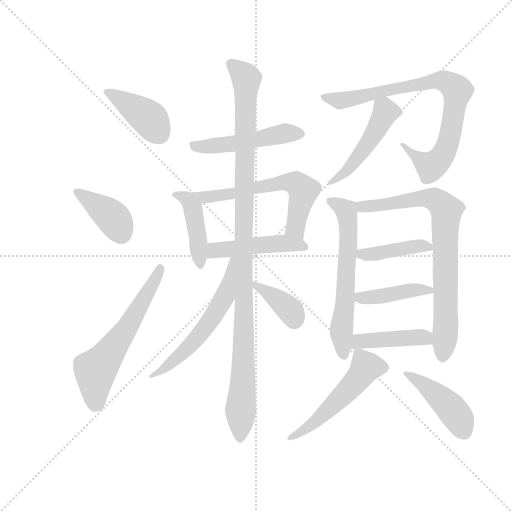
t = 0.00 s
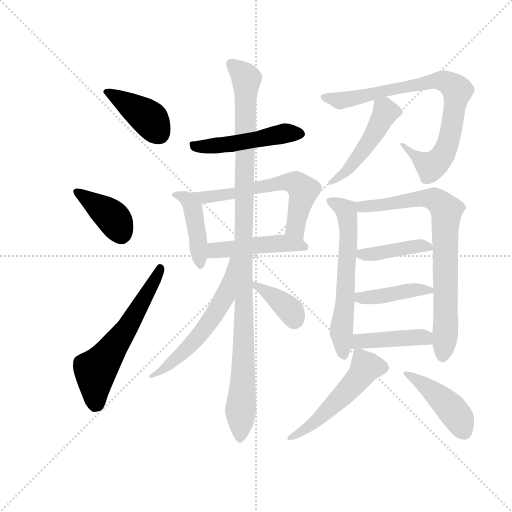
t = 2.63 s
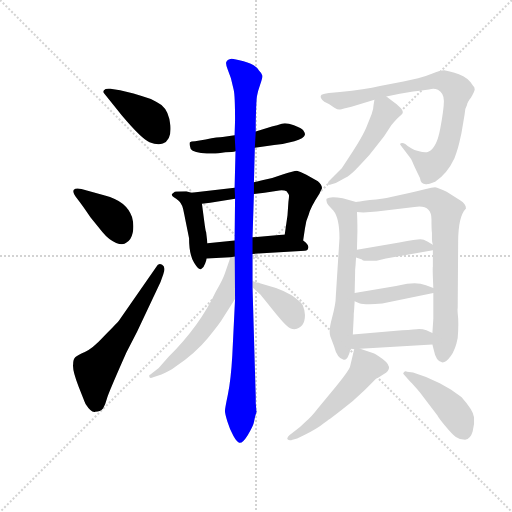
t = 5.26 s
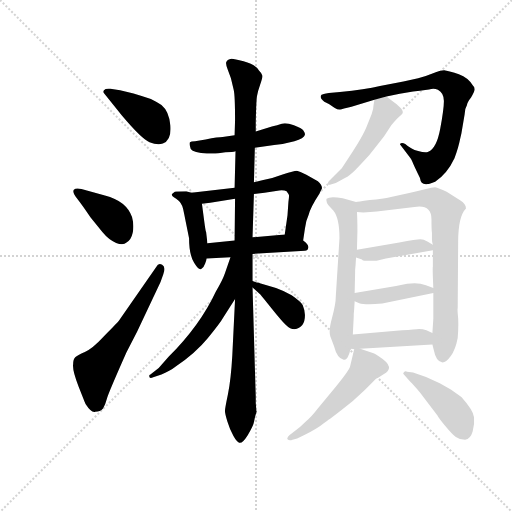
t = 7.89 s
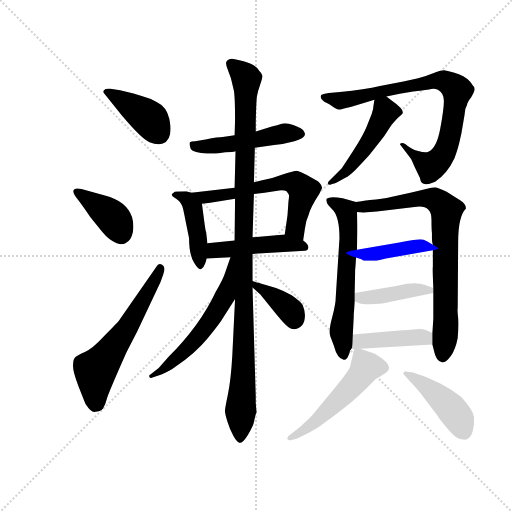
t = 10.52 s
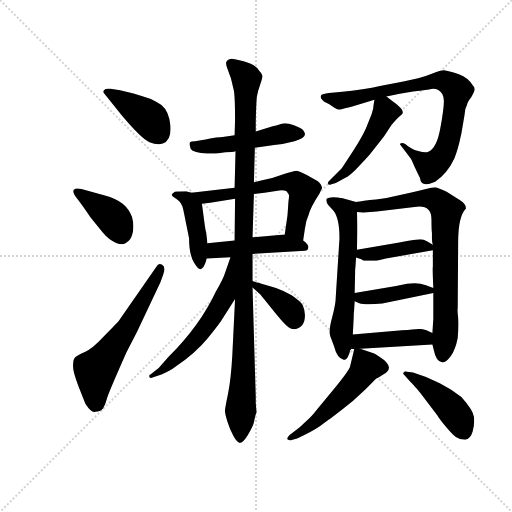
t = 13.15 s

The animated SVG that drew these frames (rendered in a browser with its animation timeline set to each time). Animation: 19 CSS @keyframes rules; one cycle of 13.15 s.

<svg version="1.1" viewBox="0 0 1024 1024" xmlns="http://www.w3.org/2000/svg">
  <g stroke="lightgray" stroke-dasharray="1,1" stroke-width="1" transform="scale(4, 4)">
    <line x1="0" y1="0" x2="256" y2="256"></line>
    <line x1="256" y1="0" x2="0" y2="256"></line>
    <line x1="128" y1="0" x2="128" y2="256"></line>
    <line x1="0" y1="128" x2="256" y2="128"></line>
  </g>
  <g transform="scale(0.92, -0.92) translate(60, -850)">
    <style type="text/css">
      
        @keyframes keyframes0 {
          from {
            stroke: blue;
            stroke-dashoffset: 401;
            stroke-width: 128;
          }
          57% {
            animation-timing-function: step-end;
            stroke: blue;
            stroke-dashoffset: 0;
            stroke-width: 128;
          }
          to {
            stroke: black;
            stroke-width: 1024;
          }
        }
        #make-me-a-hanzi-animation-0 {
          animation: keyframes0 0.5763346354166666s both;
          animation-delay: 0s;
          animation-timing-function: linear;
        }
      
        @keyframes keyframes1 {
          from {
            stroke: blue;
            stroke-dashoffset: 395;
            stroke-width: 128;
          }
          56% {
            animation-timing-function: step-end;
            stroke: blue;
            stroke-dashoffset: 0;
            stroke-width: 128;
          }
          to {
            stroke: black;
            stroke-width: 1024;
          }
        }
        #make-me-a-hanzi-animation-1 {
          animation: keyframes1 0.5714518229166666s both;
          animation-delay: 0.5763346354166666s;
          animation-timing-function: linear;
        }
      
        @keyframes keyframes2 {
          from {
            stroke: blue;
            stroke-dashoffset: 589;
            stroke-width: 128;
          }
          66% {
            animation-timing-function: step-end;
            stroke: blue;
            stroke-dashoffset: 0;
            stroke-width: 128;
          }
          to {
            stroke: black;
            stroke-width: 1024;
          }
        }
        #make-me-a-hanzi-animation-2 {
          animation: keyframes2 0.7293294270833334s both;
          animation-delay: 1.1477864583333333s;
          animation-timing-function: linear;
        }
      
        @keyframes keyframes3 {
          from {
            stroke: blue;
            stroke-dashoffset: 494;
            stroke-width: 128;
          }
          62% {
            animation-timing-function: step-end;
            stroke: blue;
            stroke-dashoffset: 0;
            stroke-width: 128;
          }
          to {
            stroke: black;
            stroke-width: 1024;
          }
        }
        #make-me-a-hanzi-animation-3 {
          animation: keyframes3 0.6520182291666666s both;
          animation-delay: 1.8771158854166665s;
          animation-timing-function: linear;
        }
      
        @keyframes keyframes4 {
          from {
            stroke: blue;
            stroke-dashoffset: 428;
            stroke-width: 128;
          }
          58% {
            animation-timing-function: step-end;
            stroke: blue;
            stroke-dashoffset: 0;
            stroke-width: 128;
          }
          to {
            stroke: black;
            stroke-width: 1024;
          }
        }
        #make-me-a-hanzi-animation-4 {
          animation: keyframes4 0.5983072916666666s both;
          animation-delay: 2.529134114583333s;
          animation-timing-function: linear;
        }
      
        @keyframes keyframes5 {
          from {
            stroke: blue;
            stroke-dashoffset: 610;
            stroke-width: 128;
          }
          67% {
            animation-timing-function: step-end;
            stroke: blue;
            stroke-dashoffset: 0;
            stroke-width: 128;
          }
          to {
            stroke: black;
            stroke-width: 1024;
          }
        }
        #make-me-a-hanzi-animation-5 {
          animation: keyframes5 0.7464192708333334s both;
          animation-delay: 3.1274414062499996s;
          animation-timing-function: linear;
        }
      
        @keyframes keyframes6 {
          from {
            stroke: blue;
            stroke-dashoffset: 469;
            stroke-width: 128;
          }
          60% {
            animation-timing-function: step-end;
            stroke: blue;
            stroke-dashoffset: 0;
            stroke-width: 128;
          }
          to {
            stroke: black;
            stroke-width: 1024;
          }
        }
        #make-me-a-hanzi-animation-6 {
          animation: keyframes6 0.6316731770833334s both;
          animation-delay: 3.873860677083333s;
          animation-timing-function: linear;
        }
      
        @keyframes keyframes7 {
          from {
            stroke: blue;
            stroke-dashoffset: 1087;
            stroke-width: 128;
          }
          78% {
            animation-timing-function: step-end;
            stroke: blue;
            stroke-dashoffset: 0;
            stroke-width: 128;
          }
          to {
            stroke: black;
            stroke-width: 1024;
          }
        }
        #make-me-a-hanzi-animation-7 {
          animation: keyframes7 1.1346028645833333s both;
          animation-delay: 4.505533854166666s;
          animation-timing-function: linear;
        }
      
        @keyframes keyframes8 {
          from {
            stroke: blue;
            stroke-dashoffset: 576;
            stroke-width: 128;
          }
          65% {
            animation-timing-function: step-end;
            stroke: blue;
            stroke-dashoffset: 0;
            stroke-width: 128;
          }
          to {
            stroke: black;
            stroke-width: 1024;
          }
        }
        #make-me-a-hanzi-animation-8 {
          animation: keyframes8 0.71875s both;
          animation-delay: 5.640136718749999s;
          animation-timing-function: linear;
        }
      
        @keyframes keyframes9 {
          from {
            stroke: blue;
            stroke-dashoffset: 377;
            stroke-width: 128;
          }
          55% {
            animation-timing-function: step-end;
            stroke: blue;
            stroke-dashoffset: 0;
            stroke-width: 128;
          }
          to {
            stroke: black;
            stroke-width: 1024;
          }
        }
        #make-me-a-hanzi-animation-9 {
          animation: keyframes9 0.5568033854166666s both;
          animation-delay: 6.358886718749999s;
          animation-timing-function: linear;
        }
      
        @keyframes keyframes10 {
          from {
            stroke: blue;
            stroke-dashoffset: 817;
            stroke-width: 128;
          }
          73% {
            animation-timing-function: step-end;
            stroke: blue;
            stroke-dashoffset: 0;
            stroke-width: 128;
          }
          to {
            stroke: black;
            stroke-width: 1024;
          }
        }
        #make-me-a-hanzi-animation-10 {
          animation: keyframes10 0.9148763020833334s both;
          animation-delay: 6.915690104166666s;
          animation-timing-function: linear;
        }
      
        @keyframes keyframes11 {
          from {
            stroke: blue;
            stroke-dashoffset: 479;
            stroke-width: 128;
          }
          61% {
            animation-timing-function: step-end;
            stroke: blue;
            stroke-dashoffset: 0;
            stroke-width: 128;
          }
          to {
            stroke: black;
            stroke-width: 1024;
          }
        }
        #make-me-a-hanzi-animation-11 {
          animation: keyframes11 0.6398111979166666s both;
          animation-delay: 7.830566406249999s;
          animation-timing-function: linear;
        }
      
        @keyframes keyframes12 {
          from {
            stroke: blue;
            stroke-dashoffset: 612;
            stroke-width: 128;
          }
          67% {
            animation-timing-function: step-end;
            stroke: blue;
            stroke-dashoffset: 0;
            stroke-width: 128;
          }
          to {
            stroke: black;
            stroke-width: 1024;
          }
        }
        #make-me-a-hanzi-animation-12 {
          animation: keyframes12 0.748046875s both;
          animation-delay: 8.470377604166666s;
          animation-timing-function: linear;
        }
      
        @keyframes keyframes13 {
          from {
            stroke: blue;
            stroke-dashoffset: 778;
            stroke-width: 128;
          }
          72% {
            animation-timing-function: step-end;
            stroke: blue;
            stroke-dashoffset: 0;
            stroke-width: 128;
          }
          to {
            stroke: black;
            stroke-width: 1024;
          }
        }
        #make-me-a-hanzi-animation-13 {
          animation: keyframes13 0.8831380208333334s both;
          animation-delay: 9.218424479166666s;
          animation-timing-function: linear;
        }
      
        @keyframes keyframes14 {
          from {
            stroke: blue;
            stroke-dashoffset: 410;
            stroke-width: 128;
          }
          57% {
            animation-timing-function: step-end;
            stroke: blue;
            stroke-dashoffset: 0;
            stroke-width: 128;
          }
          to {
            stroke: black;
            stroke-width: 1024;
          }
        }
        #make-me-a-hanzi-animation-14 {
          animation: keyframes14 0.5836588541666666s both;
          animation-delay: 10.1015625s;
          animation-timing-function: linear;
        }
      
        @keyframes keyframes15 {
          from {
            stroke: blue;
            stroke-dashoffset: 416;
            stroke-width: 128;
          }
          58% {
            animation-timing-function: step-end;
            stroke: blue;
            stroke-dashoffset: 0;
            stroke-width: 128;
          }
          to {
            stroke: black;
            stroke-width: 1024;
          }
        }
        #make-me-a-hanzi-animation-15 {
          animation: keyframes15 0.5885416666666666s both;
          animation-delay: 10.685221354166666s;
          animation-timing-function: linear;
        }
      
        @keyframes keyframes16 {
          from {
            stroke: blue;
            stroke-dashoffset: 427;
            stroke-width: 128;
          }
          58% {
            animation-timing-function: step-end;
            stroke: blue;
            stroke-dashoffset: 0;
            stroke-width: 128;
          }
          to {
            stroke: black;
            stroke-width: 1024;
          }
        }
        #make-me-a-hanzi-animation-16 {
          animation: keyframes16 0.5974934895833334s both;
          animation-delay: 11.273763020833332s;
          animation-timing-function: linear;
        }
      
        @keyframes keyframes17 {
          from {
            stroke: blue;
            stroke-dashoffset: 517;
            stroke-width: 128;
          }
          63% {
            animation-timing-function: step-end;
            stroke: blue;
            stroke-dashoffset: 0;
            stroke-width: 128;
          }
          to {
            stroke: black;
            stroke-width: 1024;
          }
        }
        #make-me-a-hanzi-animation-17 {
          animation: keyframes17 0.6707356770833334s both;
          animation-delay: 11.871256510416666s;
          animation-timing-function: linear;
        }
      
        @keyframes keyframes18 {
          from {
            stroke: blue;
            stroke-dashoffset: 439;
            stroke-width: 128;
          }
          59% {
            animation-timing-function: step-end;
            stroke: blue;
            stroke-dashoffset: 0;
            stroke-width: 128;
          }
          to {
            stroke: black;
            stroke-width: 1024;
          }
        }
        #make-me-a-hanzi-animation-18 {
          animation: keyframes18 0.6072591145833334s both;
          animation-delay: 12.5419921875s;
          animation-timing-function: linear;
        }
      
    </style>
    
      <path d="M 205 599 Q 248 548 265 541 Q 282 534 294 538 Q 313 545 310.5 576.5 Q 308 608 291 622 Q 282 628 268 635 Q 226 649 201 654 L 180 657 Q 169 658 166 654 Q 163 650 167 646 L 205 599 Z" fill="lightgray"></path>
    
      <path d="M 117 439 Q 105 442 100.5 437.5 Q 96 433 107.5 418.5 Q 119 404 137 377 L 163 345 Q 177 328 192.5 322 Q 208 316 215 323 Q 225 328 228.5 344 Q 232 360 227 378 Q 215 413 168 425 L 117 439 Z" fill="lightgray"></path>
    
      <path d="M 198 152 Q 196 149 165 118 Q 141 92 124.5 85 Q 108 78 103.5 73.5 Q 99 69 99 58 Q 97 45 111 9.5 Q 125 -26 126 -28 Q 139 -48 147 -45 Q 158 -45 164 -38 Q 169 -30 172 -18 Q 175 -6 215 84 L 238 129 L 289 237 L 295 254 Q 301 270 292.5 274.5 Q 284 279 280 270 L 198 152 Z" fill="lightgray"></path>
    
      <path d="M 430 519 Q 446 519 452 521 L 494 529 L 536 535 Q 559 537 580 543 Q 601 549 603 557 Q 603 562 599.5 566.5 Q 596 571 579 577.5 Q 562 584 552.5 581 Q 543 578 531 575 L 496 564 L 450 556 L 424 552 Q 415 552 387 547 L 364 543 Q 355 543 353 541 Q 351 539 353 532 Q 353 520 377 517.5 Q 401 515 415 517 L 430 519 Z" fill="lightgray"></path>
    
      <path d="M 356 431 L 345 434 Q 324 434 320 433 L 314 428 Q 311 425 323 418 Q 335 410 338 396 Q 341 382 344 367 L 351 332 Q 351 296 362 279 Q 373 261 378 266 Q 383 268 386 277 Q 389 285 389 288 L 391 321 L 388 346 Q 387 346 384 369 L 379 407 C 377 425 377 425 356 431 Z" fill="lightgray"></path>
    
      <path d="M 450 442 L 356 431 C 326 428 349 404 379 407 L 397 409 L 451 418 L 492 428 L 515 431 L 547 436 Q 558 437 563 434 Q 568 427 568 426 Q 569 425 567 411 L 565 382 L 559 340 C 555 310 595 297 599 327 L 603 354 Q 605 370 611 383 Q 615 399 634 428 Q 637 435 640 441 Q 640 448 631 456 L 606 470 Q 591 478 585 479 Q 579 479 556 471 Q 533 462 510 458 L 492 454 L 450 442 Z" fill="lightgray"></path>
    
      <path d="M 389 288 L 441 291 L 489 298 L 603 305 Q 609 305 610 311 Q 612 318 599 327 C 580 342 580 342 559 340 L 489 334 L 450 327 L 391 321 C 361 318 359 286 389 288 Z" fill="lightgray"></path>
    
      <path d="M 452 521 L 450 442 L 451 418 L 450 327 L 451 200 L 445 77 Q 442 24 435.5 -7 Q 429 -38 429 -43.5 Q 429 -49 434.5 -67 Q 440 -85 447.5 -98 Q 455 -111 459 -112 Q 466 -116 478.5 -96 Q 491 -76 492.5 -66 Q 494 -56 498 -44 L 497 -42 Q 497 -40 497 -38 L 496 -26 L 496 -12 L 494 52 L 489 225 L 489 239 L 489 298 L 489 334 L 492 428 L 492 454 L 494 529 L 496 564 L 496 584 Q 497 629 498.5 640 Q 500 651 505.5 666 Q 511 681 510.5 685.5 Q 510 690 503 697 Q 495 710 469.5 717 Q 444 724 441 722 Q 433 720 432 715 Q 430 712 435 699 L 442 680 L 448 655 Q 451 643 451 588 L 450 556 L 452 521 Z" fill="lightgray"></path>
    
      <path d="M 441 291 L 429 256 Q 424 241 409 216 Q 375 143 307 75 L 285 50 L 267 36 Q 263 35 265 30 Q 267 27 273 30 L 291 36 Q 311 44 322 53 Q 365 82 392 115 Q 419 148 425 159 L 451 200 C 520 309 451 319 441 291 Z" fill="lightgray"></path>
    
      <path d="M 489 225 L 506 210 Q 511 204 531 179 Q 551 154 561 144 Q 571 134 580 134 Q 603 137 603 165 Q 603 175 598 187 Q 594 194 574 208 Q 555 219 540 224 L 505 234 Q 505 236 498 236 L 489 239 C 463 248 467 245 489 225 Z" fill="lightgray"></path>
    
      <path d="M 704 618 L 754 633 L 780 640 L 809 646 L 838 651 Q 871 655 877.5 656.5 Q 884 658 892 655 Q 905 648 905 630.5 Q 905 613 897 570 Q 889 527 871 520 Q 865 517 849 521.5 Q 833 526 821 537 Q 815 540 811.5 538.5 Q 808 537 811 534 L 830 509 Q 835 503 836.5 498.5 Q 838 494 853 463 Q 855 447 870 450 Q 873 450 886 455 Q 912 472 928 506 Q 937 531 940 547 L 943 560 L 950 601 Q 950 613 955 621 Q 956 628 964 638 Q 972 652 972 656 Q 972 660 968 664 Q 958 681 937.5 688.5 Q 917 696 908 697 Q 899 698 881.5 690.5 Q 864 683 849 680 L 817 673 L 766 663 Q 734 655 679 650 L 655 648 Q 641 646 639 644 Q 633 638 645 629 L 655 624 L 667 616 Q 675 611 679.5 612 Q 684 613 704 618 Z" fill="lightgray"></path>
    
      <path d="M 754 633 L 752 621 Q 752 613 748 602 L 738 577 Q 730 555 698 507 L 683 484 L 657 458 Q 652 454 653 451 Q 654 447 659 449 L 670 452 L 683 459 Q 686 461 692 464 Q 697 466 712 480 L 733 502 Q 743 512 755 528 L 775 554 L 791 578 Q 804 594 812 600 Q 820 605 811 615 Q 802 625 795 629 L 780 640 C 758 656 758 656 754 633 Z" fill="lightgray"></path>
    
      <path d="M 714 411 L 685 419 Q 657 424 650 418 Q 648 411 654 404 L 665 392 Q 678 376 678 332 L 670 206 Q 670 189 662 160 Q 654 131 658 119 L 666 98 Q 673 71 687 68 Q 693 66 697 76 Q 701 85 701 88 L 704 92 C 706 96 706 96 707 123 L 709 162 L 709 167 L 710 179 L 711 195 L 711 213 L 712 258 L 712 263 L 713 274 L 714 290 L 716 307 L 717 348 Q 717 373 716 389 C 715 411 715 411 714 411 Z" fill="lightgray"></path>
    
      <path d="M 880 101 L 883 89 Q 888 63 902 62 Q 910 62 920 76 Q 930 89 935 115 Q 937 138 936 158 Q 934 178 935 180 L 936 324 Q 936 380 953 397 Q 953 406 941 414 L 911 433 Q 893 442 886 443 Q 879 443 866 439 Q 852 435 832 431 L 790 422 Q 772 418 744 415 Q 716 411 714 411 C 684 408 686 391 716 389 L 730 388 L 759 390 L 841 400 Q 878 406 878 373 Q 878 350 879 344 L 879 331 Q 879 324 881 318 L 881 306 L 881 270 Q 880 269 882 224 L 882 213 L 882 157 L 880 126 L 880 101 Z" fill="lightgray"></path>
    
      <path d="M 714 290 L 727 286 Q 727 283 737 283 L 756 283 Q 759 283 779 288 L 881 306 C 897 309 897 309 881 318 L 869 325 Q 861 330 854 330 Q 846 330 808 323 L 716 307 C 686 302 685 299 714 290 Z" fill="lightgray"></path>
    
      <path d="M 711 195 L 721 191 Q 732 187 771 190 L 882 213 C 901 217 901 217 882 224 L 866 230 Q 848 237 825 233 L 801 228 L 711 213 C 681 208 683 206 711 195 Z" fill="lightgray"></path>
    
      <path d="M 723 92 L 880 101 C 910 103 907 113 880 126 L 867 132 Q 859 135 851 135 Q 843 134 814 132 L 707 123 C 677 120 674 97 704 92 L 710 91 L 723 92 Z" fill="lightgray"></path>
    
      <path d="M 710 91 L 701 53 Q 700 46 670 9 L 630 -39 Q 617 -56 606 -65 Q 593 -78 581 -87 L 569 -96 Q 563 -102 565 -105 Q 569 -109 576 -106 L 586 -103 Q 617 -89 636 -76 Q 655 -62 657 -61 L 679 -44 Q 709 -22 733 2 Q 756 25 758 27 Q 760 28 773 36 Q 802 51 764 75 Q 753 82 752 82 L 723 92 C 711 96 711 96 710 91 Z" fill="lightgray"></path>
    
      <path d="M 825 42 Q 821 44 818 41 Q 815 38 818 36 L 832 20 Q 839 13 853 -3 L 891 -53 Q 894 -59 908.5 -76.5 Q 923 -94 931 -100 Q 939 -106 951 -106 Q 963 -104 967.5 -88 Q 972 -72 970.5 -57 Q 969 -42 943 -13 L 920 3 L 896 17 Q 868 31 838 40 L 825 42 Z" fill="lightgray"></path>
    
    
      <clipPath id="make-me-a-hanzi-clip-0">
        <path d="M 205 599 Q 248 548 265 541 Q 282 534 294 538 Q 313 545 310.5 576.5 Q 308 608 291 622 Q 282 628 268 635 Q 226 649 201 654 L 180 657 Q 169 658 166 654 Q 163 650 167 646 L 205 599 Z"></path>
      </clipPath>
      <path clip-path="url(#make-me-a-hanzi-clip-0)" d="M 174 651 L 257 598 L 285 561" fill="none" id="make-me-a-hanzi-animation-0" stroke-dasharray="273 546" stroke-linecap="round"></path>
    
      <clipPath id="make-me-a-hanzi-clip-1">
        <path d="M 117 439 Q 105 442 100.5 437.5 Q 96 433 107.5 418.5 Q 119 404 137 377 L 163 345 Q 177 328 192.5 322 Q 208 316 215 323 Q 225 328 228.5 344 Q 232 360 227 378 Q 215 413 168 425 L 117 439 Z"></path>
      </clipPath>
      <path clip-path="url(#make-me-a-hanzi-clip-1)" d="M 106 434 L 183 379 L 203 339" fill="none" id="make-me-a-hanzi-animation-1" stroke-dasharray="267 534" stroke-linecap="round"></path>
    
      <clipPath id="make-me-a-hanzi-clip-2">
        <path d="M 198 152 Q 196 149 165 118 Q 141 92 124.5 85 Q 108 78 103.5 73.5 Q 99 69 99 58 Q 97 45 111 9.5 Q 125 -26 126 -28 Q 139 -48 147 -45 Q 158 -45 164 -38 Q 169 -30 172 -18 Q 175 -6 215 84 L 238 129 L 289 237 L 295 254 Q 301 270 292.5 274.5 Q 284 279 280 270 L 198 152 Z"></path>
      </clipPath>
      <path clip-path="url(#make-me-a-hanzi-clip-2)" d="M 149 -25 L 147 45 L 214 133 L 288 266" fill="none" id="make-me-a-hanzi-animation-2" stroke-dasharray="461 922" stroke-linecap="round"></path>
    
      <clipPath id="make-me-a-hanzi-clip-3">
        <path d="M 430 519 Q 446 519 452 521 L 494 529 L 536 535 Q 559 537 580 543 Q 601 549 603 557 Q 603 562 599.5 566.5 Q 596 571 579 577.5 Q 562 584 552.5 581 Q 543 578 531 575 L 496 564 L 450 556 L 424 552 Q 415 552 387 547 L 364 543 Q 355 543 353 541 Q 351 539 353 532 Q 353 520 377 517.5 Q 401 515 415 517 L 430 519 Z"></path>
      </clipPath>
      <path clip-path="url(#make-me-a-hanzi-clip-3)" d="M 360 537 L 371 530 L 420 534 L 559 560 L 593 559" fill="none" id="make-me-a-hanzi-animation-3" stroke-dasharray="366 732" stroke-linecap="round"></path>
    
      <clipPath id="make-me-a-hanzi-clip-4">
        <path d="M 356 431 L 345 434 Q 324 434 320 433 L 314 428 Q 311 425 323 418 Q 335 410 338 396 Q 341 382 344 367 L 351 332 Q 351 296 362 279 Q 373 261 378 266 Q 383 268 386 277 Q 389 285 389 288 L 391 321 L 388 346 Q 387 346 384 369 L 379 407 C 377 425 377 425 356 431 Z"></path>
      </clipPath>
      <path clip-path="url(#make-me-a-hanzi-clip-4)" d="M 321 425 L 348 416 L 362 385 L 376 276" fill="none" id="make-me-a-hanzi-animation-4" stroke-dasharray="300 600" stroke-linecap="round"></path>
    
      <clipPath id="make-me-a-hanzi-clip-5">
        <path d="M 450 442 L 356 431 C 326 428 349 404 379 407 L 397 409 L 451 418 L 492 428 L 515 431 L 547 436 Q 558 437 563 434 Q 568 427 568 426 Q 569 425 567 411 L 565 382 L 559 340 C 555 310 595 297 599 327 L 603 354 Q 605 370 611 383 Q 615 399 634 428 Q 637 435 640 441 Q 640 448 631 456 L 606 470 Q 591 478 585 479 Q 579 479 556 471 Q 533 462 510 458 L 492 454 L 450 442 Z"></path>
      </clipPath>
      <path clip-path="url(#make-me-a-hanzi-clip-5)" d="M 364 431 L 384 421 L 402 422 L 553 453 L 583 451 L 600 436 L 582 354 L 594 335" fill="none" id="make-me-a-hanzi-animation-5" stroke-dasharray="482 964" stroke-linecap="round"></path>
    
      <clipPath id="make-me-a-hanzi-clip-6">
        <path d="M 389 288 L 441 291 L 489 298 L 603 305 Q 609 305 610 311 Q 612 318 599 327 C 580 342 580 342 559 340 L 489 334 L 450 327 L 391 321 C 361 318 359 286 389 288 Z"></path>
      </clipPath>
      <path clip-path="url(#make-me-a-hanzi-clip-6)" d="M 395 293 L 415 307 L 486 316 L 560 321 L 602 313" fill="none" id="make-me-a-hanzi-animation-6" stroke-dasharray="341 682" stroke-linecap="round"></path>
    
      <clipPath id="make-me-a-hanzi-clip-7">
        <path d="M 452 521 L 450 442 L 451 418 L 450 327 L 451 200 L 445 77 Q 442 24 435.5 -7 Q 429 -38 429 -43.5 Q 429 -49 434.5 -67 Q 440 -85 447.5 -98 Q 455 -111 459 -112 Q 466 -116 478.5 -96 Q 491 -76 492.5 -66 Q 494 -56 498 -44 L 497 -42 Q 497 -40 497 -38 L 496 -26 L 496 -12 L 494 52 L 489 225 L 489 239 L 489 298 L 489 334 L 492 428 L 492 454 L 494 529 L 496 564 L 496 584 Q 497 629 498.5 640 Q 500 651 505.5 666 Q 511 681 510.5 685.5 Q 510 690 503 697 Q 495 710 469.5 717 Q 444 724 441 722 Q 433 720 432 715 Q 430 712 435 699 L 442 680 L 448 655 Q 451 643 451 588 L 450 556 L 452 521 Z"></path>
      </clipPath>
      <path clip-path="url(#make-me-a-hanzi-clip-7)" d="M 442 712 L 476 679 L 470 75 L 462 -104" fill="none" id="make-me-a-hanzi-animation-7" stroke-dasharray="959 1918" stroke-linecap="round"></path>
    
      <clipPath id="make-me-a-hanzi-clip-8">
        <path d="M 441 291 L 429 256 Q 424 241 409 216 Q 375 143 307 75 L 285 50 L 267 36 Q 263 35 265 30 Q 267 27 273 30 L 291 36 Q 311 44 322 53 Q 365 82 392 115 Q 419 148 425 159 L 451 200 C 520 309 451 319 441 291 Z"></path>
      </clipPath>
      <path clip-path="url(#make-me-a-hanzi-clip-8)" d="M 447 285 L 429 206 L 406 166 L 334 79 L 269 32" fill="none" id="make-me-a-hanzi-animation-8" stroke-dasharray="448 896" stroke-linecap="round"></path>
    
      <clipPath id="make-me-a-hanzi-clip-9">
        <path d="M 489 225 L 506 210 Q 511 204 531 179 Q 551 154 561 144 Q 571 134 580 134 Q 603 137 603 165 Q 603 175 598 187 Q 594 194 574 208 Q 555 219 540 224 L 505 234 Q 505 236 498 236 L 489 239 C 463 248 467 245 489 225 Z"></path>
      </clipPath>
      <path clip-path="url(#make-me-a-hanzi-clip-9)" d="M 492 232 L 566 181 L 580 153" fill="none" id="make-me-a-hanzi-animation-9" stroke-dasharray="249 498" stroke-linecap="round"></path>
    
      <clipPath id="make-me-a-hanzi-clip-10">
        <path d="M 704 618 L 754 633 L 780 640 L 809 646 L 838 651 Q 871 655 877.5 656.5 Q 884 658 892 655 Q 905 648 905 630.5 Q 905 613 897 570 Q 889 527 871 520 Q 865 517 849 521.5 Q 833 526 821 537 Q 815 540 811.5 538.5 Q 808 537 811 534 L 830 509 Q 835 503 836.5 498.5 Q 838 494 853 463 Q 855 447 870 450 Q 873 450 886 455 Q 912 472 928 506 Q 937 531 940 547 L 943 560 L 950 601 Q 950 613 955 621 Q 956 628 964 638 Q 972 652 972 656 Q 972 660 968 664 Q 958 681 937.5 688.5 Q 917 696 908 697 Q 899 698 881.5 690.5 Q 864 683 849 680 L 817 673 L 766 663 Q 734 655 679 650 L 655 648 Q 641 646 639 644 Q 633 638 645 629 L 655 624 L 667 616 Q 675 611 679.5 612 Q 684 613 704 618 Z"></path>
      </clipPath>
      <path clip-path="url(#make-me-a-hanzi-clip-10)" d="M 644 639 L 679 631 L 895 675 L 909 673 L 930 658 L 932 634 L 919 559 L 908 522 L 895 502 L 876 488 L 818 529 L 816 536" fill="none" id="make-me-a-hanzi-animation-10" stroke-dasharray="689 1378" stroke-linecap="round"></path>
    
      <clipPath id="make-me-a-hanzi-clip-11">
        <path d="M 754 633 L 752 621 Q 752 613 748 602 L 738 577 Q 730 555 698 507 L 683 484 L 657 458 Q 652 454 653 451 Q 654 447 659 449 L 670 452 L 683 459 Q 686 461 692 464 Q 697 466 712 480 L 733 502 Q 743 512 755 528 L 775 554 L 791 578 Q 804 594 812 600 Q 820 605 811 615 Q 802 625 795 629 L 780 640 C 758 656 758 656 754 633 Z"></path>
      </clipPath>
      <path clip-path="url(#make-me-a-hanzi-clip-11)" d="M 763 625 L 779 606 L 755 562 L 690 475 L 657 453" fill="none" id="make-me-a-hanzi-animation-11" stroke-dasharray="351 702" stroke-linecap="round"></path>
    
      <clipPath id="make-me-a-hanzi-clip-12">
        <path d="M 714 411 L 685 419 Q 657 424 650 418 Q 648 411 654 404 L 665 392 Q 678 376 678 332 L 670 206 Q 670 189 662 160 Q 654 131 658 119 L 666 98 Q 673 71 687 68 Q 693 66 697 76 Q 701 85 701 88 L 704 92 C 706 96 706 96 707 123 L 709 162 L 709 167 L 710 179 L 711 195 L 711 213 L 712 258 L 712 263 L 713 274 L 714 290 L 716 307 L 717 348 Q 717 373 716 389 C 715 411 715 411 714 411 Z"></path>
      </clipPath>
      <path clip-path="url(#make-me-a-hanzi-clip-12)" d="M 656 412 L 692 392 L 698 356 L 682 133 L 687 78" fill="none" id="make-me-a-hanzi-animation-12" stroke-dasharray="484 968" stroke-linecap="round"></path>
    
      <clipPath id="make-me-a-hanzi-clip-13">
        <path d="M 880 101 L 883 89 Q 888 63 902 62 Q 910 62 920 76 Q 930 89 935 115 Q 937 138 936 158 Q 934 178 935 180 L 936 324 Q 936 380 953 397 Q 953 406 941 414 L 911 433 Q 893 442 886 443 Q 879 443 866 439 Q 852 435 832 431 L 790 422 Q 772 418 744 415 Q 716 411 714 411 C 684 408 686 391 716 389 L 730 388 L 759 390 L 841 400 Q 878 406 878 373 Q 878 350 879 344 L 879 331 Q 879 324 881 318 L 881 306 L 881 270 Q 880 269 882 224 L 882 213 L 882 157 L 880 126 L 880 101 Z"></path>
      </clipPath>
      <path clip-path="url(#make-me-a-hanzi-clip-13)" d="M 719 406 L 728 400 L 764 403 L 866 419 L 892 412 L 908 395 L 909 137 L 902 74" fill="none" id="make-me-a-hanzi-animation-13" stroke-dasharray="650 1300" stroke-linecap="round"></path>
    
      <clipPath id="make-me-a-hanzi-clip-14">
        <path d="M 714 290 L 727 286 Q 727 283 737 283 L 756 283 Q 759 283 779 288 L 881 306 C 897 309 897 309 881 318 L 869 325 Q 861 330 854 330 Q 846 330 808 323 L 716 307 C 686 302 685 299 714 290 Z"></path>
      </clipPath>
      <path clip-path="url(#make-me-a-hanzi-clip-14)" d="M 722 293 L 727 298 L 851 316 L 872 312" fill="none" id="make-me-a-hanzi-animation-14" stroke-dasharray="282 564" stroke-linecap="round"></path>
    
      <clipPath id="make-me-a-hanzi-clip-15">
        <path d="M 711 195 L 721 191 Q 732 187 771 190 L 882 213 C 901 217 901 217 882 224 L 866 230 Q 848 237 825 233 L 801 228 L 711 213 C 681 208 683 206 711 195 Z"></path>
      </clipPath>
      <path clip-path="url(#make-me-a-hanzi-clip-15)" d="M 719 209 L 727 202 L 746 203 L 834 219 L 875 219" fill="none" id="make-me-a-hanzi-animation-15" stroke-dasharray="288 576" stroke-linecap="round"></path>
    
      <clipPath id="make-me-a-hanzi-clip-16">
        <path d="M 723 92 L 880 101 C 910 103 907 113 880 126 L 867 132 Q 859 135 851 135 Q 843 134 814 132 L 707 123 C 677 120 674 97 704 92 L 710 91 L 723 92 Z"></path>
      </clipPath>
      <path clip-path="url(#make-me-a-hanzi-clip-16)" d="M 708 99 L 722 108 L 848 117 L 864 116 L 872 107" fill="none" id="make-me-a-hanzi-animation-16" stroke-dasharray="299 598" stroke-linecap="round"></path>
    
      <clipPath id="make-me-a-hanzi-clip-17">
        <path d="M 710 91 L 701 53 Q 700 46 670 9 L 630 -39 Q 617 -56 606 -65 Q 593 -78 581 -87 L 569 -96 Q 563 -102 565 -105 Q 569 -109 576 -106 L 586 -103 Q 617 -89 636 -76 Q 655 -62 657 -61 L 679 -44 Q 709 -22 733 2 Q 756 25 758 27 Q 760 28 773 36 Q 802 51 764 75 Q 753 82 752 82 L 723 92 C 711 96 711 96 710 91 Z"></path>
      </clipPath>
      <path clip-path="url(#make-me-a-hanzi-clip-17)" d="M 771 51 L 734 49 L 701 6 L 635 -59 L 571 -102" fill="none" id="make-me-a-hanzi-animation-17" stroke-dasharray="389 778" stroke-linecap="round"></path>
    
      <clipPath id="make-me-a-hanzi-clip-18">
        <path d="M 825 42 Q 821 44 818 41 Q 815 38 818 36 L 832 20 Q 839 13 853 -3 L 891 -53 Q 894 -59 908.5 -76.5 Q 923 -94 931 -100 Q 939 -106 951 -106 Q 963 -104 967.5 -88 Q 972 -72 970.5 -57 Q 969 -42 943 -13 L 920 3 L 896 17 Q 868 31 838 40 L 825 42 Z"></path>
      </clipPath>
      <path clip-path="url(#make-me-a-hanzi-clip-18)" d="M 822 39 L 868 10 L 919 -35 L 938 -61 L 948 -88" fill="none" id="make-me-a-hanzi-animation-18" stroke-dasharray="311 622" stroke-linecap="round"></path>
    
  </g>
</svg>
